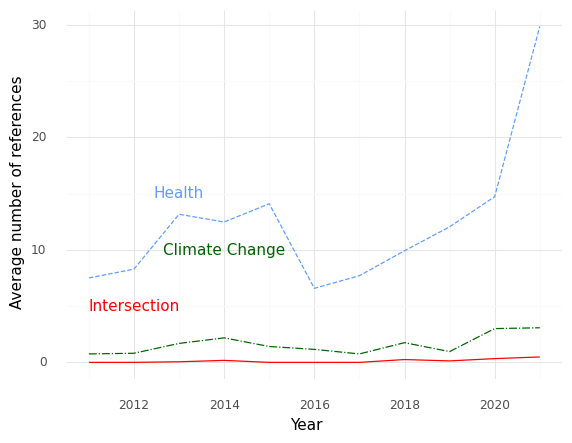

The file beside this chart, header and first rows:
, Year, intersection, health, climate
0, 2011, 0.0, 7.5, 0.75
1, 2012, 0.0, 8.286, 0.8095
2, 2013, 0.05263, 13.16, 1.684
3, 2014, 0.1765, 12.47, 2.176
4, 2015, 0.0, 14.09, 1.409
5, 2016, 0.0, 6.577, 1.154
6, 2017, 0.0, 7.7, 0.75
7, 2018, 0.25, 9.917, 1.75
8, 2019, 0.1304, 12.04, 0.9565
9, 2020, 0.3333, 14.72, 3.0
10, 2021, 0.4815, 29.85, 3.074
